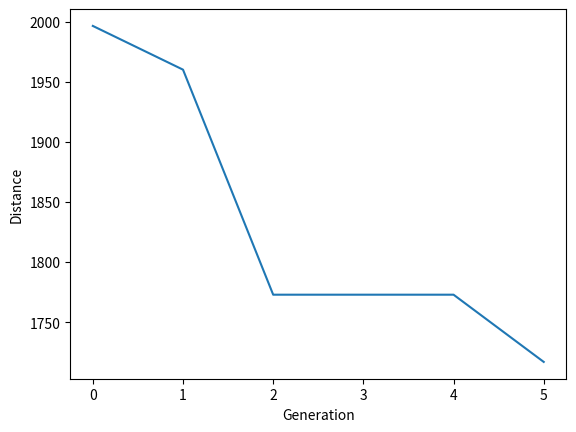

This chart was generated by the following Python code:
import numpy as np, random, operator, pandas as pd, matplotlib.pyplot as plt

class City:
    def __init__(self, x, y):
        self.x = x
        self.y = y

    def distance(self, city):
        xDis = abs(self.x - city.x)
        yDis = abs(self.y - city.y)
        distance = np.sqrt((xDis ** 2) + (yDis ** 2))
        return distance

    def __repr__(self):
        return "(" + str(self.x) + "," + str(self.y) + ")"

class Fitness:
    def __init__(self, route):
        self.route = route
        self.distance = 0
        self.fitness = 0.0

    def routeDistance(self):
        if self.distance == 0:
            pathDistance = 0
            for i in range(0, len(self.route)):
                fromCity = self.route[i]
                toCity = None
                if i + 1 < len(self.route):
                    toCity = self.route[i + 1]
                else:
                    toCity = self.route[0]
                pathDistance += fromCity.distance(toCity)
            self.distance = pathDistance
        return self.distance

    def routeFitness(self):
        if self.fitness == 0:
            self.fitness = 1 / float(self.routeDistance())
        return self.fitness

def createRoute(cityList):
    route = random.sample(cityList, len(cityList))
    return route

def initialPopulation(popSize, cityList):
    population = []

    for i in range(0, popSize):
        population.append(createRoute(cityList))
    return population

def rankRoutes(population):
    fitnessResults = {}
    for i in range(0,len(population)):
        fitnessResults[i] = Fitness(population[i]).routeFitness()
    return sorted(fitnessResults.items(), key = operator.itemgetter(1), reverse = True)

def selection(popRanked, eliteSize):
    selectionResults = []
    df = pd.DataFrame(np.array(popRanked), columns=["Index", "Fitness"])
    df['cum_sum'] = df.Fitness.cumsum()
    df['cum_perc'] = 100 * df.cum_sum / df.Fitness.sum()

    for i in range(0, eliteSize):
        selectionResults.append(popRanked[i][0])
    for i in range(0, len(popRanked) - eliteSize):
        pick = 100 * random.random()
        for i in range(0, len(popRanked)):
            if pick <= df.iat[i, 3]:
                selectionResults.append(popRanked[i][0])
                break
    return selectionResults

def matingPool(population, selectionResults):
    matingpool = []
    for i in range(0, len(selectionResults)):
        index = selectionResults[i]
        matingpool.append(population[index])
    return matingpool

def breed(parent1, parent2):
    child = []
    childP1 = []
    childP2 = []

    geneA = int(random.random() * len(parent1))
    geneB = int(random.random() * len(parent1))

    startGene = min(geneA, geneB)
    endGene = max(geneA, geneB)

    for i in range(startGene, endGene):
        childP1.append(parent1[i])

    childP2 = [item for item in parent2 if item not in childP1]

    child = childP1 + childP2
    return child

def breedPopulation(matingpool, eliteSize):
    children = []
    length = len(matingpool) - eliteSize
    pool = random.sample(matingpool, len(matingpool))

    for i in range(0, eliteSize):
        children.append(matingpool[i])

    for i in range(0, length):
        child = breed(pool[i], pool[len(matingpool) - i - 1])
        children.append(child)
    return children

def mutate(individual, mutationRate):
    for swapped in range(len(individual)):
        if (random.random() < mutationRate):
            swapWith = int(random.random() * len(individual))

            city1 = individual[swapped]
            city2 = individual[swapWith]

            individual[swapped] = city2
            individual[swapWith] = city1
    return individual

def mutatePopulation(population, mutationRate):
    mutatedPop = []

    for ind in range(0, len(population)):
        mutatedInd = mutate(population[ind], mutationRate)
        mutatedPop.append(mutatedInd)
    return mutatedPop

def nextGeneration(currentGen, eliteSize, mutationRate):
    popRanked = rankRoutes(currentGen)
    selectionResults = selection(popRanked, eliteSize)
    matingpool = matingPool(currentGen, selectionResults)
    children = breedPopulation(matingpool, eliteSize)
    nextGeneration = mutatePopulation(children, mutationRate)
    return nextGeneration

def geneticAlgorithm(population, popSize, eliteSize, mutationRate, generations):
    pop = initialPopulation(popSize, population)
    print("Initial distance: " + str(1 / rankRoutes(pop)[0][1]))

    for i in range(0, generations):
        pop = nextGeneration(pop, eliteSize, mutationRate)

    print("Final distance: " + str(1 / rankRoutes(pop)[0][1]))
    bestRouteIndex = rankRoutes(pop)[0][0]
    bestRoute = pop[bestRouteIndex]
    return bestRoute

cityList = []

for i in range(0,25):
    cityList.append(City(x=int(random.random() * 200), y=int(random.random() * 200)))

# geneticAlgorithm(population=cityList, popSize=100, eliteSize=20, mutationRate=0.01, generations=500)


def geneticAlgorithmPlot(population, popSize, eliteSize, mutationRate, generations):
    pop = initialPopulation(popSize, population)
    progress = []
    progress.append(1 / rankRoutes(pop)[0][1])

    for i in range(0, generations):
        pop = nextGeneration(pop, eliteSize, mutationRate)
        progress.append(1 / rankRoutes(pop)[0][1])

    plt.plot(progress)
    plt.ylabel('Distance')
    plt.xlabel('Generation')
    plt.show()

geneticAlgorithmPlot(population=cityList, popSize=100, eliteSize=20, mutationRate=0.01, generations=5)
